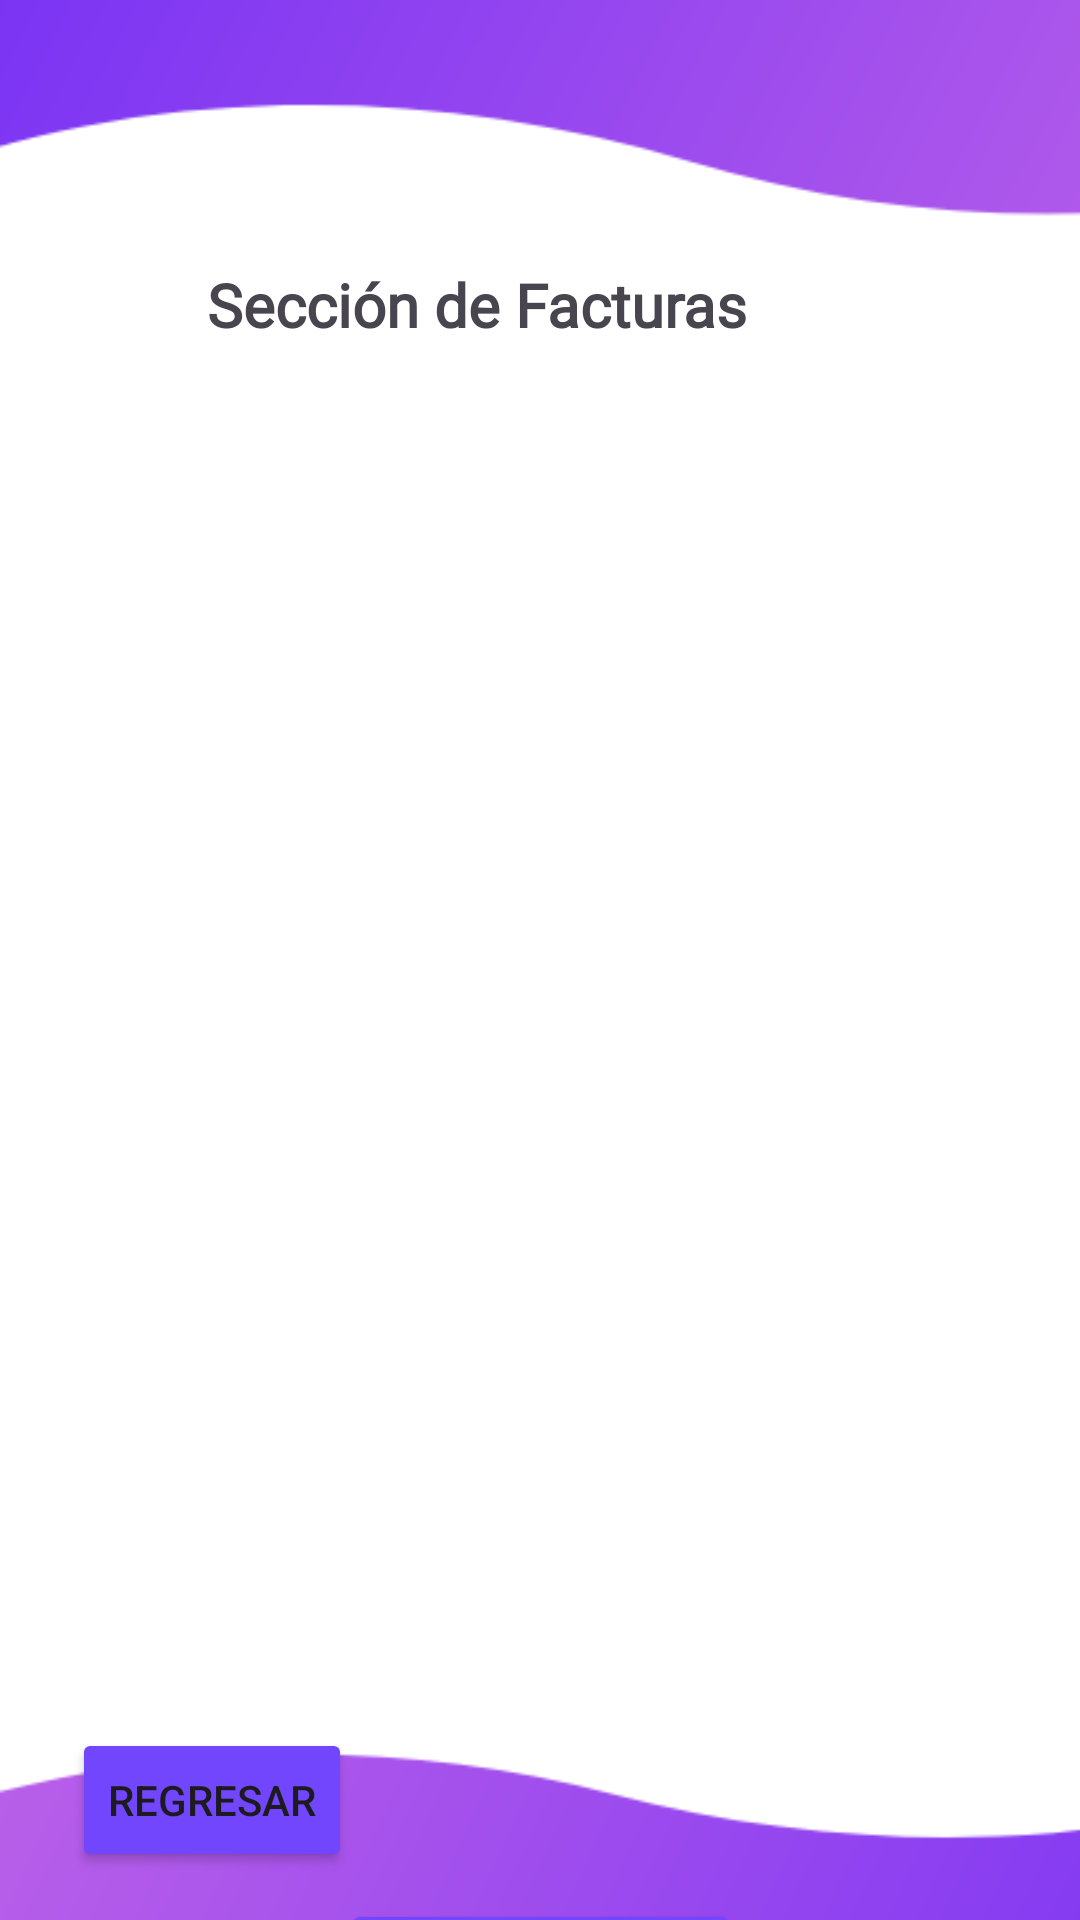

This screen was rendered from an Android layout file. Write that file and the resources it references.
<!-- AndroidManifest.xml: application theme Theme.Facturyme -->
<!-- res/layout/activity_facturas.xml -->
<?xml version="1.0" encoding="utf-8"?>
<androidx.constraintlayout.widget.ConstraintLayout xmlns:android="http://schemas.android.com/apk/res/android"
    xmlns:app="http://schemas.android.com/apk/res-auto"
    xmlns:tools="http://schemas.android.com/tools"
    android:layout_width="match_parent"
    android:layout_height="match_parent"
    tools:context=".facturas"
    android:background="@drawable/menu_principal">

    <TextView
        android:id="@+id/textView3"
        android:layout_width="221dp"
        android:layout_height="52dp"
        android:layout_marginTop="88dp"
        android:fontFamily="@font/montserrat_extrabold"
        android:text="Sección de Facturas"
        android:textSize="20sp"
        android:textStyle="bold"
        app:layout_constraintEnd_toEndOf="parent"
        app:layout_constraintHorizontal_bias="0.496"
        app:layout_constraintStart_toStartOf="parent"
        app:layout_constraintTop_toTopOf="parent" />

    <Button
        android:id="@+id/btnRegresarFacturas"
        android:layout_width="wrap_content"
        android:layout_height="wrap_content"
        android:layout_marginStart="24dp"
        android:layout_marginBottom="16dp"
        android:backgroundTint="@color/blue"
        android:text="Regresar"
        app:layout_constraintBottom_toBottomOf="parent"
        app:layout_constraintStart_toStartOf="parent" />

    <Button
        android:id="@+id/btnNuevaFactura"
        android:layout_width="wrap_content"
        android:layout_height="wrap_content"
        android:layout_marginTop="40dp"
        android:backgroundTint="@color/blue"
        android:text="Nueva Factura"
        app:layout_constraintEnd_toEndOf="parent"
        app:layout_constraintStart_toStartOf="parent"
        app:layout_constraintTop_toBottomOf="@+id/lvFacturas"/>

    <ListView
        android:id="@+id/lvFacturas"
        android:layout_width="386dp"
        android:layout_height="437dp"
        android:layout_marginTop="16dp"
        app:layout_constraintEnd_toEndOf="parent"
        app:layout_constraintHorizontal_bias="0.476"
        app:layout_constraintStart_toStartOf="parent"
        app:layout_constraintTop_toBottomOf="@+id/textView3" />
</androidx.constraintlayout.widget.ConstraintLayout>
<!-- resources referenced by this layout -->
<resources>
  <color name="blue">#7146fc</color>
  <!-- drawable menu_principal: png bitmap (drawable, 15691 bytes) -->
  <style name="Theme.Facturyme" parent="Base.Theme.Facturyme" />
  <style name="Base.Theme.Facturyme" parent="Theme.Material3.DayNight.NoActionBar">
          
          
          <item name="android:statusBarColor">@color/moradoC</item>
      </style>
  <color name="moradoC">#be75ed </color>
</resources>
